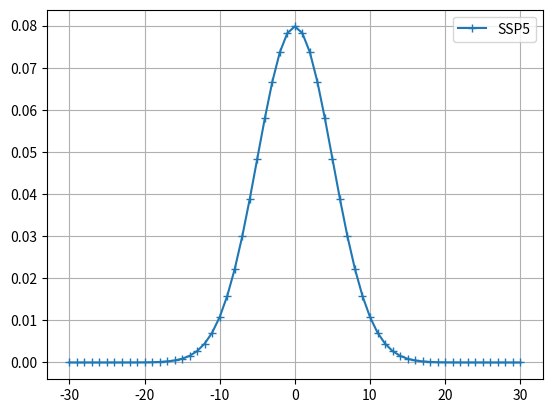
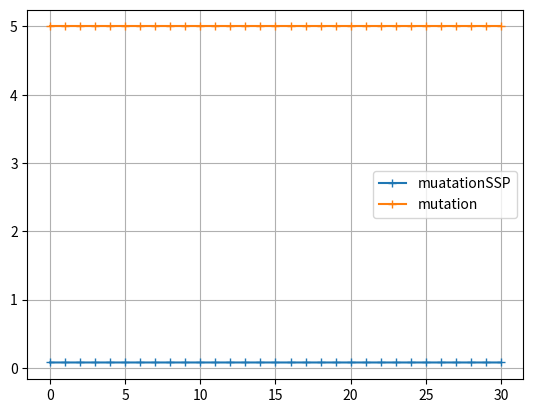

The matplotlib source for these figures, in order:
import matplotlib.pyplot as plt
import math

def gaussian(x, mu, sigma):
    return 1/(sigma*math.sqrt(2*math.pi)) * math.exp(-1/2*math.pow((x-mu)/sigma,2))

print(gaussian(0.07977830033089706, 0, 5))

X = range(-30,31,1)
Y5 = [gaussian(x, 0, 5) for x in X]
Y100 = [gaussian(x, 0, 100) for x in X]
Y200 = [gaussian(x, 0, 200) for x in X]

fig = plt.figure()
plt.grid()
plt.plot(X,Y5,'+-', label="SSP5")
"""
fig = plt.figure()
plt.grid()
plt.plot(X,Y100,'+-', label="SSP100")
fig = plt.figure()
plt.grid()
plt.plot(X,Y200,'+-', label="SSP200")
"""
plt.legend()

SSP = 5
X = range(0,31,1)
mutationSSP = []
mutation = []

for i in range(0,31,1):
    if i == 0:
        mutationSSP.append(gaussian(0, 0, SSP))
        mutation.append(gaussian(0,0,mutationSSP[0]))
    else:
        mutationSSP.append(gaussian(mutationSSP[i-1], 0, SSP))
        mutation.append(mutation[i-1]  + 
            gaussian(mutation[i-1], 0, mutationSSP[i]))

print(mutation)

fig1 = plt.figure()
plt.plot(X,mutationSSP,'+-', label="muatationSSP")
plt.plot(X,mutation,'+-', label="mutation")
plt.grid()
plt.legend()
plt.show()
